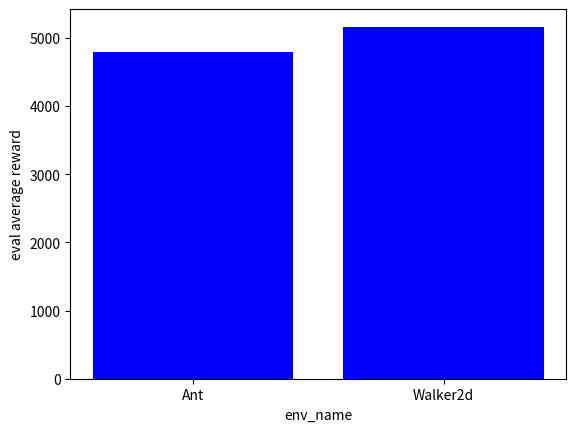

Recreate this plot in Python.
import matplotlib
import matplotlib.pyplot as plt
#
# x = [1000, 4000, 7000, 10000]
# y = [3267, 4459, 4763, 4794]
#
# plt.xlabel('num_agent_train_steps_per_iter')
# plt.ylabel('eval average reward')
# plt.title('Ant-v4')
# plt.xticks(x)
# plt.plot(x, y, label='Ant', color='b', marker='o', linestyle='-')
# plt.show()

x = ['Ant', 'Walker2d']
y = [4788, 5163]

plt.xlabel('env_name')
plt.ylabel('eval average reward')

plt.bar(x, y, color='b')
plt.show()
